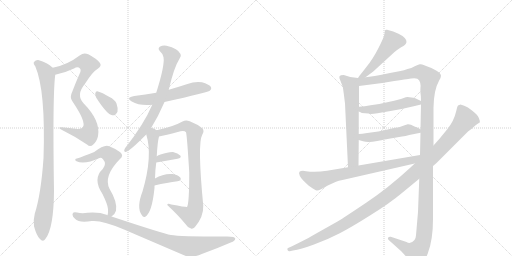
t = 0.00 s
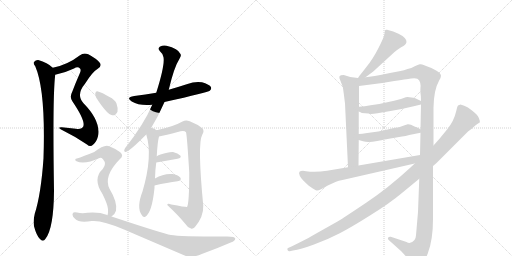
t = 2.94 s
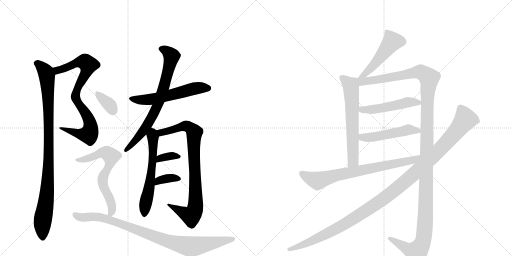
t = 5.89 s
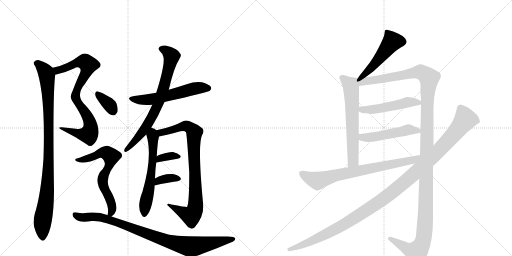
t = 8.83 s
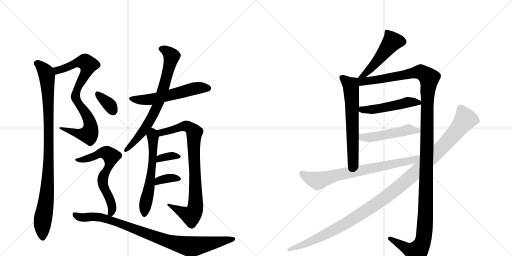
t = 11.77 s
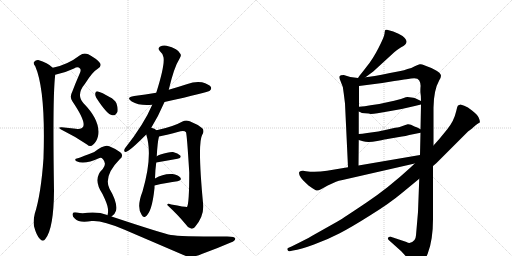
t = 14.72 s

The animated SVG that drew these frames (rendered in a browser with its animation timeline set to each time). Animation: 18 CSS @keyframes rules; one cycle of 14.72 s.

<svg version="1.1" viewBox="0 0 2048 1024" xmlns="http://www.w3.org/2000/svg">
  <g stroke="lightgray" stroke-dasharray="1,1" stroke-width="1" transform="scale(4, 4)">
    <line x1="0" y1="0" x2="256" y2="256"></line>
    <line x1="256" y1="0" x2="0" y2="256"></line>
    <line x1="128" y1="0" x2="128" y2="256"></line>
    <line x1="0" y1="128" x2="256" y2="128"></line>
    <line x1="256" y1="0" x2="512" y2="256"></line>
    <line x1="512" y1="0" x2="256" y2="256"></line>
    <line x1="384" y1="0" x2="384" y2="256"></line>
    <line x1="256" y1="128" x2="512" y2="128"></line>
  </g>
<g transform="scale(1, -1) translate(0, -850)">
   <style type="text/css">
    @keyframes keyframes0 {
      from {
       stroke: black;
       stroke-dashoffset: 812;
       stroke-width: 128;
       }
       73% {
       animation-timing-function: step-end;
       stroke: black;
       stroke-dashoffset: 0;
       stroke-width: 128;
       }
       to {
       stroke: black;
       stroke-width: 1024;
       }
       }
       #make-me-a-hanzi-animation-0 {
         animation: keyframes0 0.910807s both;
         animation-delay: 0.000000s;
         animation-timing-function: linear;
       }
    @keyframes keyframes1 {
      from {
       stroke: black;
       stroke-dashoffset: 970;
       stroke-width: 128;
       }
       76% {
       animation-timing-function: step-end;
       stroke: black;
       stroke-dashoffset: 0;
       stroke-width: 128;
       }
       to {
       stroke: black;
       stroke-width: 1024;
       }
       }
       #make-me-a-hanzi-animation-1 {
         animation: keyframes1 1.039388s both;
         animation-delay: 0.910807s;
         animation-timing-function: linear;
       }
    @keyframes keyframes2 {
      from {
       stroke: black;
       stroke-dashoffset: 566;
       stroke-width: 128;
       }
       65% {
       animation-timing-function: step-end;
       stroke: black;
       stroke-dashoffset: 0;
       stroke-width: 128;
       }
       to {
       stroke: black;
       stroke-width: 1024;
       }
       }
       #make-me-a-hanzi-animation-2 {
         animation: keyframes2 0.710612s both;
         animation-delay: 1.950195s;
         animation-timing-function: linear;
       }
    @keyframes keyframes3 {
      from {
       stroke: black;
       stroke-dashoffset: 734;
       stroke-width: 128;
       }
       70% {
       animation-timing-function: step-end;
       stroke: black;
       stroke-dashoffset: 0;
       stroke-width: 128;
       }
       to {
       stroke: black;
       stroke-width: 1024;
       }
       }
       #make-me-a-hanzi-animation-3 {
         animation: keyframes3 0.847331s both;
         animation-delay: 2.660807s;
         animation-timing-function: linear;
       }
    @keyframes keyframes4 {
      from {
       stroke: black;
       stroke-dashoffset: 594;
       stroke-width: 128;
       }
       66% {
       animation-timing-function: step-end;
       stroke: black;
       stroke-dashoffset: 0;
       stroke-width: 128;
       }
       to {
       stroke: black;
       stroke-width: 1024;
       }
       }
       #make-me-a-hanzi-animation-4 {
         animation: keyframes4 0.733398s both;
         animation-delay: 3.508138s;
         animation-timing-function: linear;
       }
    @keyframes keyframes5 {
      from {
       stroke: black;
       stroke-dashoffset: 847;
       stroke-width: 128;
       }
       73% {
       animation-timing-function: step-end;
       stroke: black;
       stroke-dashoffset: 0;
       stroke-width: 128;
       }
       to {
       stroke: black;
       stroke-width: 1024;
       }
       }
       #make-me-a-hanzi-animation-5 {
         animation: keyframes5 0.939290s both;
         animation-delay: 4.241536s;
         animation-timing-function: linear;
       }
    @keyframes keyframes6 {
      from {
       stroke: black;
       stroke-dashoffset: 343;
       stroke-width: 128;
       }
       53% {
       animation-timing-function: step-end;
       stroke: black;
       stroke-dashoffset: 0;
       stroke-width: 128;
       }
       to {
       stroke: black;
       stroke-width: 1024;
       }
       }
       #make-me-a-hanzi-animation-6 {
         animation: keyframes6 0.529134s both;
         animation-delay: 5.180827s;
         animation-timing-function: linear;
       }
    @keyframes keyframes7 {
      from {
       stroke: black;
       stroke-dashoffset: 353;
       stroke-width: 128;
       }
       53% {
       animation-timing-function: step-end;
       stroke: black;
       stroke-dashoffset: 0;
       stroke-width: 128;
       }
       to {
       stroke: black;
       stroke-width: 1024;
       }
       }
       #make-me-a-hanzi-animation-7 {
         animation: keyframes7 0.537272s both;
         animation-delay: 5.709961s;
         animation-timing-function: linear;
       }
    @keyframes keyframes8 {
      from {
       stroke: black;
       stroke-dashoffset: 346;
       stroke-width: 128;
       }
       53% {
       animation-timing-function: step-end;
       stroke: black;
       stroke-dashoffset: 0;
       stroke-width: 128;
       }
       to {
       stroke: black;
       stroke-width: 1024;
       }
       }
       #make-me-a-hanzi-animation-8 {
         animation: keyframes8 0.531576s both;
         animation-delay: 6.247233s;
         animation-timing-function: linear;
       }
    @keyframes keyframes9 {
      from {
       stroke: black;
       stroke-dashoffset: 655;
       stroke-width: 128;
       }
       68% {
       animation-timing-function: step-end;
       stroke: black;
       stroke-dashoffset: 0;
       stroke-width: 128;
       }
       to {
       stroke: black;
       stroke-width: 1024;
       }
       }
       #make-me-a-hanzi-animation-9 {
         animation: keyframes9 0.783040s both;
         animation-delay: 6.778809s;
         animation-timing-function: linear;
       }
    @keyframes keyframes10 {
      from {
       stroke: black;
       stroke-dashoffset: 914;
       stroke-width: 128;
       }
       75% {
       animation-timing-function: step-end;
       stroke: black;
       stroke-dashoffset: 0;
       stroke-width: 128;
       }
       to {
       stroke: black;
       stroke-width: 1024;
       }
       }
       #make-me-a-hanzi-animation-10 {
         animation: keyframes10 0.993815s both;
         animation-delay: 7.561849s;
         animation-timing-function: linear;
       }
    @keyframes keyframes11 {
      from {
       stroke: black;
       stroke-dashoffset: 492;
       stroke-width: 128;
       }
       62% {
       animation-timing-function: step-end;
       stroke: black;
       stroke-dashoffset: 0;
       stroke-width: 128;
       }
       to {
       stroke: black;
       stroke-width: 1024;
       }
       }
       #make-me-a-hanzi-animation-11 {
         animation: keyframes11 0.650391s both;
         animation-delay: 8.555664s;
         animation-timing-function: linear;
       }
    @keyframes keyframes12 {
      from {
       stroke: black;
       stroke-dashoffset: 631;
       stroke-width: 128;
       }
       67% {
       animation-timing-function: step-end;
       stroke: black;
       stroke-dashoffset: 0;
       stroke-width: 128;
       }
       to {
       stroke: black;
       stroke-width: 1024;
       }
       }
       #make-me-a-hanzi-animation-12 {
         animation: keyframes12 0.763509s both;
         animation-delay: 9.206055s;
         animation-timing-function: linear;
       }
    @keyframes keyframes13 {
      from {
       stroke: black;
       stroke-dashoffset: 1373;
       stroke-width: 128;
       }
       82% {
       animation-timing-function: step-end;
       stroke: black;
       stroke-dashoffset: 0;
       stroke-width: 128;
       }
       to {
       stroke: black;
       stroke-width: 1024;
       }
       }
       #make-me-a-hanzi-animation-13 {
         animation: keyframes13 1.367350s both;
         animation-delay: 9.969564s;
         animation-timing-function: linear;
       }
    @keyframes keyframes14 {
      from {
       stroke: black;
       stroke-dashoffset: 494;
       stroke-width: 128;
       }
       62% {
       animation-timing-function: step-end;
       stroke: black;
       stroke-dashoffset: 0;
       stroke-width: 128;
       }
       to {
       stroke: black;
       stroke-width: 1024;
       }
       }
       #make-me-a-hanzi-animation-14 {
         animation: keyframes14 0.652018s both;
         animation-delay: 11.336914s;
         animation-timing-function: linear;
       }
    @keyframes keyframes15 {
      from {
       stroke: black;
       stroke-dashoffset: 494;
       stroke-width: 128;
       }
       62% {
       animation-timing-function: step-end;
       stroke: black;
       stroke-dashoffset: 0;
       stroke-width: 128;
       }
       to {
       stroke: black;
       stroke-width: 1024;
       }
       }
       #make-me-a-hanzi-animation-15 {
         animation: keyframes15 0.652018s both;
         animation-delay: 11.988932s;
         animation-timing-function: linear;
       }
    @keyframes keyframes16 {
      from {
       stroke: black;
       stroke-dashoffset: 742;
       stroke-width: 128;
       }
       71% {
       animation-timing-function: step-end;
       stroke: black;
       stroke-dashoffset: 0;
       stroke-width: 128;
       }
       to {
       stroke: black;
       stroke-width: 1024;
       }
       }
       #make-me-a-hanzi-animation-16 {
         animation: keyframes16 0.853841s both;
         animation-delay: 12.640951s;
         animation-timing-function: linear;
       }
    @keyframes keyframes17 {
      from {
       stroke: black;
       stroke-dashoffset: 1193;
       stroke-width: 128;
       }
       80% {
       animation-timing-function: step-end;
       stroke: black;
       stroke-dashoffset: 0;
       stroke-width: 128;
       }
       to {
       stroke: black;
       stroke-width: 1024;
       }
       }
       #make-me-a-hanzi-animation-17 {
         animation: keyframes17 1.220866s both;
         animation-delay: 13.494792s;
         animation-timing-function: linear;
       }
</style>
<path d="M 221 551 Q 258 558 296 576 Q 311 586 320 576 Q 326 570 318 554 Q 302 518 289 483 Q 277 461 290 444 Q 347 360 331 341 Q 324 331 303 335 Q 276 339 247 341 Q 225 342 250 329 Q 301 304 348 272 Q 361 260 373 272 Q 386 282 392 305 Q 404 366 334 437 Q 303 471 340 515 Q 370 563 391 575 Q 409 587 399 599 Q 387 615 353 633 Q 334 640 320 629 Q 269 590 211 579 C 182 572 192 544 221 551 Z" fill="lightgray"></path> 
<path d="M 211 579 Q 190 600 153 610 Q 143 611 136 602 Q 132 596 141 585 Q 183 488 174 217 Q 164 73 139 -5 Q 132 -33 136 -55 Q 146 -92 159 -105 Q 172 -120 182 -105 Q 215 -63 216 88 Q 210 469 221 551 C 223 570 223 570 211 579 Z" fill="lightgray"></path> 
<path d="M 658 442 Q 833 481 839 487 Q 848 494 843 503 Q 836 513 808 521 Q 778 525 750 514 Q 713 502 675 491 L 625 479 Q 582 472 537 466 Q 501 460 527 444 Q 557 426 609 431 L 658 442 Z" fill="lightgray"></path> 
<path d="M 605 339 Q 633 384 658 442 L 675 491 Q 696 581 719 617 Q 726 627 722 634 Q 713 656 666 667 Q 653 671 639 663 Q 630 656 639 646 Q 651 636 654 621 Q 660 590 625 479 L 609 431 Q 576 353 500 257 Q 493 244 501 242 Q 505 241 516 249 Q 534 261 585 312 L 605 339 Z" fill="lightgray"></path> 
<path d="M 620 136 Q 621 173 625 200 L 627 225 Q 630 282 636 304 C 640 320 640 320 626 329 Q 619 336 605 339 C 576 348 577 341 585 312 Q 612 227 570 84 Q 545 20 567 -10 Q 573 -22 581 -17 Q 608 -1 618 98 L 618 108 L 620 136 Z" fill="lightgray"></path> 
<path d="M 636 304 Q 658 308 722 325 Q 738 329 744 321 Q 748 309 757 160 Q 757 36 748 22 Q 745 21 685 32 Q 669 39 669 30 Q 714 -12 740 -44 Q 750 -60 764 -64 Q 771 -67 779 -59 Q 815 -17 813 28 Q 789 277 809 311 Q 819 327 809 337 Q 790 353 759 365 Q 743 371 730 364 Q 693 343 626 329 C 597 322 607 298 636 304 Z" fill="lightgray"></path> 
<path d="M 625 200 Q 674 209 710 215 Q 728 219 721 228 Q 712 238 692 242 Q 674 243 642 232 Q 633 229 627 225 C 601 209 595 195 625 200 Z" fill="lightgray"></path> 
<path d="M 618 108 Q 670 120 710 125 Q 729 129 721 140 Q 711 152 690 154 Q 654 157 620 136 C 594 121 589 101 618 108 Z" fill="lightgray"></path> 
<path d="M 385 459 Q 428 392 449 389 Q 462 386 470 403 Q 473 416 466 436 Q 459 452 438 462 Q 407 481 392 484 Q 383 487 381 476 Q 380 469 385 459 Z" fill="lightgray"></path> 
<path d="M 446 -16 Q 459 -9 464 7 Q 471 40 438 95 Q 413 146 479 213 Q 497 228 481 241 Q 465 254 437 265 Q 419 275 377 242 Q 314 217 308 216 Q 302 216 301 212 Q 300 208 306 205 Q 337 190 398 218 Q 405 221 412 213 Q 428 195 411 174 Q 369 135 410 74 Q 431 31 432 14 Q 433 -2 430 -11 C 427 -32 427 -32 446 -16 Z" fill="lightgray"></path> 
<path d="M 430 -11 Q 430 -10 429 -10 Q 395 3 350 -1 Q 328 -5 308 0 Q 293 3 291 -4 Q 287 -14 300 -25 Q 316 -43 367 -34 Q 409 -30 496 -68 L 729 -168 Q 762 -186 807 -166 Q 868 -144 923 -120 Q 942 -113 941 -104 Q 941 -94 894 -96 Q 717 -96 684 -90 Q 651 -84 446 -16 L 430 -11 Z" fill="lightgray"></path> 
<path d="M 1462 541 L 1493 564 L 1577 641 Q 1590 652 1603 660 Q 1616 667 1620 671 Q 1625 675 1626 682 Q 1627 689 1619 698 Q 1611 707 1594 715 L 1573 724 L 1548 731 Q 1544 732 1541 730 Q 1539 727 1538 715 Q 1537 703 1514 658 Q 1491 613 1467 584 Q 1444 554 1441 551 Q 1438 548 1432 538 C 1416 513 1438 523 1462 541 Z" fill="lightgray"></path> 
<path d="M 1432 538 L 1401 542 L 1375 550 Q 1361 550 1358 545 Q 1355 540 1362 526 Q 1373 506 1375 476 L 1380 436 L 1392 181 C 1393 151 1434 158 1434 188 L 1435 290 L 1435 314 L 1435 404 L 1436 423 L 1436 506 C 1436 536 1436 537 1432 538 Z" fill="lightgray"></path> 
<path d="M 1734 268 L 1734 420 Q 1735 490 1757 529 Q 1764 540 1764 547 Q 1762 566 1697 589 Q 1687 594 1679 593 Q 1672 592 1659 585 Q 1646 577 1630 574 Q 1616 568 1602 566 L 1560 558 Q 1487 543 1462 541 C 1420 535 1391 500 1436 506 L 1529 518 L 1577 526 Q 1641 536 1644 536 Q 1670 541 1677 528 Q 1684 515 1682 501 Q 1681 486 1682 477 Q 1684 468 1684 446 L 1684 432 L 1682 333 L 1682 319 L 1680 230 L 1677 135 L 1672 2 L 1664 -91 Q 1663 -104 1658 -110 Q 1642 -129 1626 -118 L 1563 -97 Q 1556 -96 1553 -100 Q 1549 -106 1557 -112 L 1605 -155 L 1650 -204 Q 1659 -216 1665 -218 Q 1690 -218 1711 -164 Q 1732 -110 1732 -26 L 1732 186 L 1734 268 Z" fill="lightgray"></path> 
<path d="M 1483 394 Q 1494 394 1510 397 L 1562 406 Q 1607 413 1659 426 L 1684 432 C 1703 437 1703 437 1684 446 L 1661 457 Q 1654 459 1646 460 L 1630 462 Q 1625 462 1612 457 Q 1599 452 1558 443 L 1517 434 L 1482 429 Q 1459 425 1436 423 C 1406 420 1408 417 1435 404 L 1442 401 Q 1444 398 1460 397 Q 1477 396 1483 394 Z" fill="lightgray"></path> 
<path d="M 1435 290 L 1452 285 Q 1472 278 1509 286 Q 1546 294 1550 294 L 1608 304 Q 1622 305 1637 310 L 1682 319 C 1701 323 1701 323 1682 333 L 1669 340 L 1658 344 Q 1641 354 1631 353 Q 1621 351 1613 347 L 1596 341 Q 1593 342 1550 332 L 1513 324 L 1469 318 Q 1447 314 1435 314 C 1405 313 1406 298 1435 290 Z" fill="lightgray"></path> 
<path d="M 1392 181 L 1308 167 Q 1263 160 1224 165 L 1212 167 Q 1202 167 1198 163 Q 1194 159 1199 147 Q 1204 137 1213 128 L 1234 108 Q 1263 87 1268 88 Q 1274 88 1284 93 L 1311 108 L 1344 123 Q 1354 127 1370 130 L 1659 196 C 1698 205 1710 235 1680 230 L 1434 188 L 1392 181 Z" fill="lightgray"></path> 
<path d="M 1857 427 L 1842 432 L 1832 428 Q 1829 425 1825 406 Q 1816 366 1789 333 L 1758 295 L 1734 268 L 1659 196 L 1642 180 Q 1553 98 1466 40 Q 1380 -18 1350 -36 L 1247 -94 Q 1225 -107 1166 -136 L 1152 -142 Q 1148 -144 1150 -150 Q 1154 -156 1159 -155 L 1172 -152 Q 1202 -148 1256 -128 Q 1311 -108 1359 -83 Q 1407 -58 1483 -10 Q 1559 37 1609 79 L 1677 135 L 1732 186 L 1745 197 L 1872 324 Q 1889 336 1899 346 Q 1909 355 1919 360 Q 1921 365 1915 379 Q 1909 392 1888 408 Q 1871 422 1857 427 Z" fill="lightgray"></path> 
      <clipPath id="make-me-a-hanzi-clip-0">
      <path d="M 221 551 Q 258 558 296 576 Q 311 586 320 576 Q 326 570 318 554 Q 302 518 289 483 Q 277 461 290 444 Q 347 360 331 341 Q 324 331 303 335 Q 276 339 247 341 Q 225 342 250 329 Q 301 304 348 272 Q 361 260 373 272 Q 386 282 392 305 Q 404 366 334 437 Q 303 471 340 515 Q 370 563 391 575 Q 409 587 399 599 Q 387 615 353 633 Q 334 640 320 629 Q 269 590 211 579 C 182 572 192 544 221 551 Z" fill="lightgray"></path>
      </clipPath>
      <path clip-path="url(#make-me-a-hanzi-clip-0)" d="M 220 574 L 240 570 L 329 603 L 340 603 L 353 590 L 341 552 L 305 485 L 302 463 L 309 440 L 354 377 L 363 342 L 360 323 L 355 312 L 331 312 L 254 336 " fill="none" id="make-me-a-hanzi-animation-0" stroke-dasharray="684 1368" stroke-linecap="round"></path>

      <clipPath id="make-me-a-hanzi-clip-1">
      <path d="M 211 579 Q 190 600 153 610 Q 143 611 136 602 Q 132 596 141 585 Q 183 488 174 217 Q 164 73 139 -5 Q 132 -33 136 -55 Q 146 -92 159 -105 Q 172 -120 182 -105 Q 215 -63 216 88 Q 210 469 221 551 C 223 570 223 570 211 579 Z" fill="lightgray"></path>
      </clipPath>
      <path clip-path="url(#make-me-a-hanzi-clip-1)" d="M 147 597 L 180 566 L 188 545 L 195 394 L 192 126 L 170 -38 L 171 -100 " fill="none" id="make-me-a-hanzi-animation-1" stroke-dasharray="842 1684" stroke-linecap="round"></path>

      <clipPath id="make-me-a-hanzi-clip-2">
      <path d="M 658 442 Q 833 481 839 487 Q 848 494 843 503 Q 836 513 808 521 Q 778 525 750 514 Q 713 502 675 491 L 625 479 Q 582 472 537 466 Q 501 460 527 444 Q 557 426 609 431 L 658 442 Z" fill="lightgray"></path>
      </clipPath>
      <path clip-path="url(#make-me-a-hanzi-clip-2)" d="M 529 456 L 599 452 L 668 464 L 787 498 L 833 497 " fill="none" id="make-me-a-hanzi-animation-2" stroke-dasharray="438 876" stroke-linecap="round"></path>

      <clipPath id="make-me-a-hanzi-clip-3">
      <path d="M 605 339 Q 633 384 658 442 L 675 491 Q 696 581 719 617 Q 726 627 722 634 Q 713 656 666 667 Q 653 671 639 663 Q 630 656 639 646 Q 651 636 654 621 Q 660 590 625 479 L 609 431 Q 576 353 500 257 Q 493 244 501 242 Q 505 241 516 249 Q 534 261 585 312 L 605 339 Z" fill="lightgray"></path>
      </clipPath>
      <path clip-path="url(#make-me-a-hanzi-clip-3)" d="M 645 655 L 669 645 L 686 626 L 635 442 L 612 390 L 566 315 L 502 250 " fill="none" id="make-me-a-hanzi-animation-3" stroke-dasharray="606 1212" stroke-linecap="round"></path>

      <clipPath id="make-me-a-hanzi-clip-4">
      <path d="M 620 136 Q 621 173 625 200 L 627 225 Q 630 282 636 304 C 640 320 640 320 626 329 Q 619 336 605 339 C 576 348 577 341 585 312 Q 612 227 570 84 Q 545 20 567 -10 Q 573 -22 581 -17 Q 608 -1 618 98 L 618 108 L 620 136 Z" fill="lightgray"></path>
      </clipPath>
      <path clip-path="url(#make-me-a-hanzi-clip-4)" d="M 609 329 L 613 237 L 607 172 L 578 -6 " fill="none" id="make-me-a-hanzi-animation-4" stroke-dasharray="466 932" stroke-linecap="round"></path>

      <clipPath id="make-me-a-hanzi-clip-5">
      <path d="M 636 304 Q 658 308 722 325 Q 738 329 744 321 Q 748 309 757 160 Q 757 36 748 22 Q 745 21 685 32 Q 669 39 669 30 Q 714 -12 740 -44 Q 750 -60 764 -64 Q 771 -67 779 -59 Q 815 -17 813 28 Q 789 277 809 311 Q 819 327 809 337 Q 790 353 759 365 Q 743 371 730 364 Q 693 343 626 329 C 597 322 607 298 636 304 Z" fill="lightgray"></path>
      </clipPath>
      <path clip-path="url(#make-me-a-hanzi-clip-5)" d="M 636 326 L 647 319 L 742 346 L 758 341 L 777 320 L 775 222 L 784 39 L 776 1 L 764 -13 L 677 27 " fill="none" id="make-me-a-hanzi-animation-5" stroke-dasharray="719 1438" stroke-linecap="round"></path>

      <clipPath id="make-me-a-hanzi-clip-6">
      <path d="M 625 200 Q 674 209 710 215 Q 728 219 721 228 Q 712 238 692 242 Q 674 243 642 232 Q 633 229 627 225 C 601 209 595 195 625 200 Z" fill="lightgray"></path>
      </clipPath>
      <path clip-path="url(#make-me-a-hanzi-clip-6)" d="M 632 206 L 639 216 L 667 224 L 713 223 " fill="none" id="make-me-a-hanzi-animation-6" stroke-dasharray="215 430" stroke-linecap="round"></path>

      <clipPath id="make-me-a-hanzi-clip-7">
      <path d="M 618 108 Q 670 120 710 125 Q 729 129 721 140 Q 711 152 690 154 Q 654 157 620 136 C 594 121 589 101 618 108 Z" fill="lightgray"></path>
      </clipPath>
      <path clip-path="url(#make-me-a-hanzi-clip-7)" d="M 625 115 L 634 128 L 646 132 L 694 139 L 713 134 " fill="none" id="make-me-a-hanzi-animation-7" stroke-dasharray="225 450" stroke-linecap="round"></path>

      <clipPath id="make-me-a-hanzi-clip-8">
      <path d="M 385 459 Q 428 392 449 389 Q 462 386 470 403 Q 473 416 466 436 Q 459 452 438 462 Q 407 481 392 484 Q 383 487 381 476 Q 380 469 385 459 Z" fill="lightgray"></path>
      </clipPath>
      <path clip-path="url(#make-me-a-hanzi-clip-8)" d="M 392 473 L 432 437 L 452 407 " fill="none" id="make-me-a-hanzi-animation-8" stroke-dasharray="218 436" stroke-linecap="round"></path>

      <clipPath id="make-me-a-hanzi-clip-9">
      <path d="M 446 -16 Q 459 -9 464 7 Q 471 40 438 95 Q 413 146 479 213 Q 497 228 481 241 Q 465 254 437 265 Q 419 275 377 242 Q 314 217 308 216 Q 302 216 301 212 Q 300 208 306 205 Q 337 190 398 218 Q 405 221 412 213 Q 428 195 411 174 Q 369 135 410 74 Q 431 31 432 14 Q 433 -2 430 -11 C 427 -32 427 -32 446 -16 Z" fill="lightgray"></path>
      </clipPath>
      <path clip-path="url(#make-me-a-hanzi-clip-9)" d="M 306 211 L 365 220 L 394 236 L 422 239 L 442 228 L 442 201 L 411 138 L 413 106 L 446 35 L 449 14 L 445 -2 L 436 -7 " fill="none" id="make-me-a-hanzi-animation-9" stroke-dasharray="527 1054" stroke-linecap="round"></path>

      <clipPath id="make-me-a-hanzi-clip-10">
      <path d="M 430 -11 Q 430 -10 429 -10 Q 395 3 350 -1 Q 328 -5 308 0 Q 293 3 291 -4 Q 287 -14 300 -25 Q 316 -43 367 -34 Q 409 -30 496 -68 L 729 -168 Q 762 -186 807 -166 Q 868 -144 923 -120 Q 942 -113 941 -104 Q 941 -94 894 -96 Q 717 -96 684 -90 Q 651 -84 446 -16 L 430 -11 Z" fill="lightgray"></path>
      </clipPath>
      <path clip-path="url(#make-me-a-hanzi-clip-10)" d="M 300 -9 L 319 -19 L 375 -16 L 418 -22 L 659 -111 L 764 -136 L 934 -106 " fill="none" id="make-me-a-hanzi-animation-10" stroke-dasharray="786 1572" stroke-linecap="round"></path>

      <clipPath id="make-me-a-hanzi-clip-11">
      <path d="M 1462 541 L 1493 564 L 1577 641 Q 1590 652 1603 660 Q 1616 667 1620 671 Q 1625 675 1626 682 Q 1627 689 1619 698 Q 1611 707 1594 715 L 1573 724 L 1548 731 Q 1544 732 1541 730 Q 1539 727 1538 715 Q 1537 703 1514 658 Q 1491 613 1467 584 Q 1444 554 1441 551 Q 1438 548 1432 538 C 1416 513 1438 523 1462 541 Z" fill="lightgray"></path>
      </clipPath>
      <path clip-path="url(#make-me-a-hanzi-clip-11)" d="M 1546 721 L 1568 682 L 1479 572 L 1439 543 " fill="none" id="make-me-a-hanzi-animation-11" stroke-dasharray="364 728" stroke-linecap="round"></path>

      <clipPath id="make-me-a-hanzi-clip-12">
      <path d="M 1432 538 L 1401 542 L 1375 550 Q 1361 550 1358 545 Q 1355 540 1362 526 Q 1373 506 1375 476 L 1380 436 L 1392 181 C 1393 151 1434 158 1434 188 L 1435 290 L 1435 314 L 1435 404 L 1436 423 L 1436 506 C 1436 536 1436 537 1432 538 Z" fill="lightgray"></path>
      </clipPath>
      <path clip-path="url(#make-me-a-hanzi-clip-12)" d="M 1365 541 L 1403 509 L 1404 499 L 1413 210 L 1398 189 " fill="none" id="make-me-a-hanzi-animation-12" stroke-dasharray="503 1006" stroke-linecap="round"></path>

      <clipPath id="make-me-a-hanzi-clip-13">
      <path d="M 1734 268 L 1734 420 Q 1735 490 1757 529 Q 1764 540 1764 547 Q 1762 566 1697 589 Q 1687 594 1679 593 Q 1672 592 1659 585 Q 1646 577 1630 574 Q 1616 568 1602 566 L 1560 558 Q 1487 543 1462 541 C 1420 535 1391 500 1436 506 L 1529 518 L 1577 526 Q 1641 536 1644 536 Q 1670 541 1677 528 Q 1684 515 1682 501 Q 1681 486 1682 477 Q 1684 468 1684 446 L 1684 432 L 1682 333 L 1682 319 L 1680 230 L 1677 135 L 1672 2 L 1664 -91 Q 1663 -104 1658 -110 Q 1642 -129 1626 -118 L 1563 -97 Q 1556 -96 1553 -100 Q 1549 -106 1557 -112 L 1605 -155 L 1650 -204 Q 1659 -216 1665 -218 Q 1690 -218 1711 -164 Q 1732 -110 1732 -26 L 1732 186 L 1734 268 Z" fill="lightgray"></path>
      </clipPath>
      <path clip-path="url(#make-me-a-hanzi-clip-13)" d="M 1440 534 L 1449 524 L 1473 525 L 1682 563 L 1714 542 L 1716 534 L 1709 456 L 1702 -18 L 1693 -111 L 1667 -158 L 1639 -151 L 1560 -104 " fill="none" id="make-me-a-hanzi-animation-13" stroke-dasharray="1245 2490" stroke-linecap="round"></path>

      <clipPath id="make-me-a-hanzi-clip-14">
      <path d="M 1483 394 Q 1494 394 1510 397 L 1562 406 Q 1607 413 1659 426 L 1684 432 C 1703 437 1703 437 1684 446 L 1661 457 Q 1654 459 1646 460 L 1630 462 Q 1625 462 1612 457 Q 1599 452 1558 443 L 1517 434 L 1482 429 Q 1459 425 1436 423 C 1406 420 1408 417 1435 404 L 1442 401 Q 1444 398 1460 397 Q 1477 396 1483 394 Z" fill="lightgray"></path>
      </clipPath>
      <path clip-path="url(#make-me-a-hanzi-clip-14)" d="M 1441 408 L 1514 415 L 1630 441 L 1676 439 " fill="none" id="make-me-a-hanzi-animation-14" stroke-dasharray="366 732" stroke-linecap="round"></path>

      <clipPath id="make-me-a-hanzi-clip-15">
      <path d="M 1435 290 L 1452 285 Q 1472 278 1509 286 Q 1546 294 1550 294 L 1608 304 Q 1622 305 1637 310 L 1682 319 C 1701 323 1701 323 1682 333 L 1669 340 L 1658 344 Q 1641 354 1631 353 Q 1621 351 1613 347 L 1596 341 Q 1593 342 1550 332 L 1513 324 L 1469 318 Q 1447 314 1435 314 C 1405 313 1406 298 1435 290 Z" fill="lightgray"></path>
      </clipPath>
      <path clip-path="url(#make-me-a-hanzi-clip-15)" d="M 1440 308 L 1471 299 L 1632 331 L 1673 326 " fill="none" id="make-me-a-hanzi-animation-15" stroke-dasharray="366 732" stroke-linecap="round"></path>

      <clipPath id="make-me-a-hanzi-clip-16">
      <path d="M 1392 181 L 1308 167 Q 1263 160 1224 165 L 1212 167 Q 1202 167 1198 163 Q 1194 159 1199 147 Q 1204 137 1213 128 L 1234 108 Q 1263 87 1268 88 Q 1274 88 1284 93 L 1311 108 L 1344 123 Q 1354 127 1370 130 L 1659 196 C 1698 205 1710 235 1680 230 L 1434 188 L 1392 181 Z" fill="lightgray"></path>
      </clipPath>
      <path clip-path="url(#make-me-a-hanzi-clip-16)" d="M 1207 157 L 1223 145 L 1271 127 L 1347 150 L 1648 208 L 1673 223 " fill="none" id="make-me-a-hanzi-animation-16" stroke-dasharray="614 1228" stroke-linecap="round"></path>

      <clipPath id="make-me-a-hanzi-clip-17">
      <path d="M 1857 427 L 1842 432 L 1832 428 Q 1829 425 1825 406 Q 1816 366 1789 333 L 1758 295 L 1734 268 L 1659 196 L 1642 180 Q 1553 98 1466 40 Q 1380 -18 1350 -36 L 1247 -94 Q 1225 -107 1166 -136 L 1152 -142 Q 1148 -144 1150 -150 Q 1154 -156 1159 -155 L 1172 -152 Q 1202 -148 1256 -128 Q 1311 -108 1359 -83 Q 1407 -58 1483 -10 Q 1559 37 1609 79 L 1677 135 L 1732 186 L 1745 197 L 1872 324 Q 1889 336 1899 346 Q 1909 355 1919 360 Q 1921 365 1915 379 Q 1909 392 1888 408 Q 1871 422 1857 427 Z" fill="lightgray"></path>
      </clipPath>
      <path clip-path="url(#make-me-a-hanzi-clip-17)" d="M 1841 419 L 1860 369 L 1772 265 L 1598 104 L 1492 25 L 1365 -54 L 1257 -110 L 1157 -148 " fill="none" id="make-me-a-hanzi-animation-17" stroke-dasharray="1065 2130" stroke-linecap="round"></path>

</g>
</svg>
